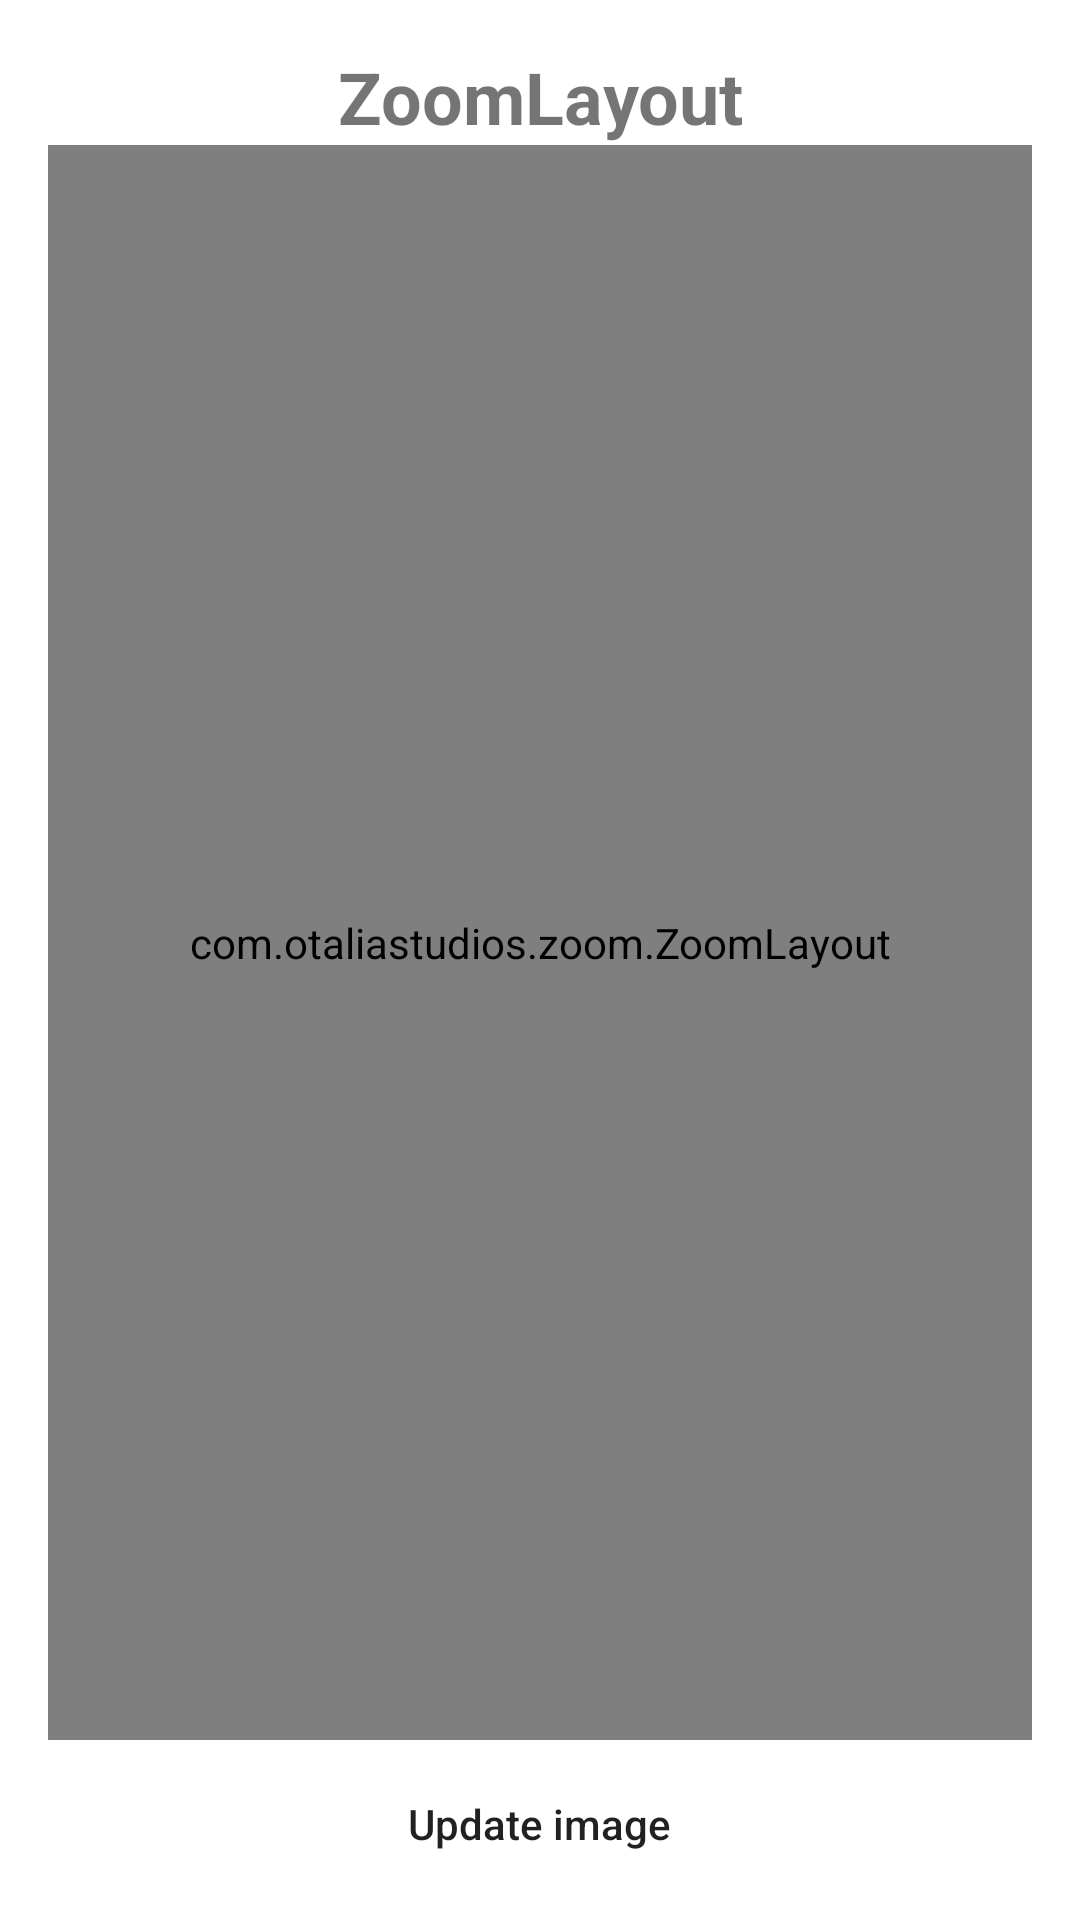

Layout XML and referenced resources for this Android screen:
<!-- AndroidManifest.xml: application theme Theme.ZoomViewsTemp -->
<!-- res/layout/activity_zoom_layout.xml -->
<?xml version="1.0" encoding="utf-8"?>
<LinearLayout xmlns:android="http://schemas.android.com/apk/res/android"
    xmlns:app="http://schemas.android.com/apk/res-auto"
    xmlns:tools="http://schemas.android.com/tools"
    android:id="@+id/main"
    android:layout_width="match_parent"
    android:layout_height="match_parent"
    tools:context=".ZoomLayoutActivity"
    android:orientation="vertical"
    android:gravity="center|top"
    android:padding="16dp">

    <TextView
        android:layout_width="match_parent"
        android:layout_height="wrap_content"
        android:gravity="center"
        android:textSize="24sp"
        android:textStyle="bold"
        android:text="ZoomLayout"/>





























    <com.otaliastudios.zoom.ZoomLayout
        android:id="@+id/zoom_layout"
        android:layout_width="match_parent"
        android:layout_height="0dp"
        android:layout_weight="1"
        android:layout_marginBottom="4dp"
        app:zoomEnabled="true"
        app:overPinchable="false"
        app:transformation="centerInside">

        <ImageView
            android:id="@+id/image_view"
            android:layout_width="match_parent"
            android:layout_height="match_parent"
            android:scaleType="fitXY"
            android:src="@drawable/hayabusa"/>

    </com.otaliastudios.zoom.ZoomLayout>

    <androidx.appcompat.widget.AppCompatButton
        android:id="@+id/update_btn"
        android:layout_width="wrap_content"
        android:layout_height="32dp"
        style="@style/button_style"
        android:text="Update image"/>









</LinearLayout>
<!-- resources referenced by this layout -->
<resources>
  <!-- drawable hayabusa: jpeg bitmap (drawable, 490206 bytes) -->
  <style name="button_style">
          <item name="android:background">@drawable/style_button</item>
          <item name="android:textAllCaps">false</item>
          <item name="android:paddingTop">4dp</item>
          <item name="android:paddingBottom">4dp</item>
          <item name="android:paddingStart">16dp</item>
          <item name="android:paddingEnd">16dp</item>
          <item name="android:layout_marginTop">8dp</item>
      </style>
  <style name="Theme.ZoomViewsTemp" parent="Base.Theme.ZoomViewsTemp" />
  <style name="Base.Theme.ZoomViewsTemp" parent="Theme.MaterialComponents.DayNight.DarkActionBar">
          
          
      </style>
</resources>
